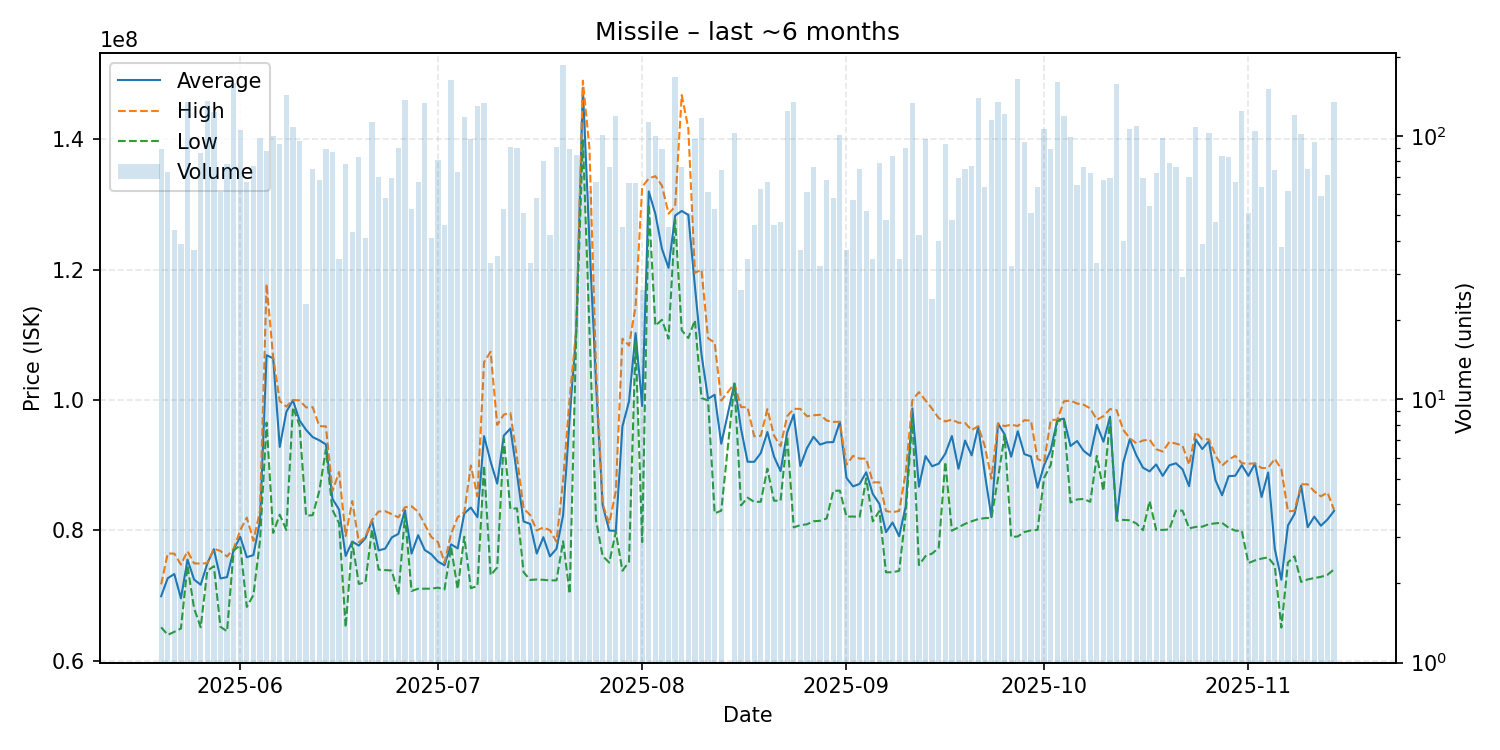

Values plotted in this chart, from the file beside it:
date, average, highest, lowest, order_count, volume
2025-05-20, 69873483, 71690000, 65110000, 47, 89
2025-05-21, 72639178, 76440000, 63940000, 32, 73
2025-05-22, 73279773, 76410000, 64410000, 26, 44
2025-05-23, 69544359, 74735000, 64910000, 29, 39
2025-05-24, 75500000, 76775000, 74540000, 73, 135
2025-05-25, 72426216, 74920000, 68010000, 22, 37
2025-05-26, 71633953, 74880000, 65105000, 51, 86
2025-05-27, 74880000, 74950000, 73750000, 53, 136
2025-05-28, 77090000, 77160000, 74485000, 47, 123
2025-05-29, 72604590, 76820000, 65170000, 32, 61
2025-05-30, 72803462, 75960000, 64490000, 37, 78
2025-05-31, 76990000, 77180000, 76900000, 64, 159
2025-06-01, 79000000, 80000000, 77695000, 48, 105
2025-06-02, 75859254, 81945000, 68230000, 38, 67
2025-06-03, 76185455, 78390000, 70065000, 49, 77
2025-06-04, 81413571, 82980000, 78385000, 45, 98
2025-06-05, 106868977, 117800000, 96520000, 49, 88
2025-06-06, 106396800, 106500000, 79590000, 47, 100
2025-06-07, 92789785, 99830000, 82390000, 57, 93
2025-06-08, 98190000, 98980000, 80030000, 63, 143
2025-06-09, 99930000, 100000000, 98890000, 45, 108
2025-06-10, 96862812, 99930000, 96095000, 38, 96
2025-06-11, 95395652, 98850000, 82210000, 14, 23
2025-06-12, 94295733, 98890000, 82320000, 30, 75
2025-06-13, 93809265, 95980000, 86020000, 38, 68
2025-06-14, 93180449, 95950000, 92400000, 40, 89
2025-06-15, 84817011, 86050000, 83120000, 37, 87
2025-06-16, 83172647, 88935000, 81080000, 17, 34
2025-06-17, 76055128, 79110000, 65100000, 52, 78
2025-06-18, 78266279, 84490000, 78165000, 25, 43
2025-06-19, 77645783, 78150000, 71760000, 39, 83
2025-06-20, 78795122, 78980000, 72000000, 27, 41
2025-06-21, 81480000, 81580000, 80150000, 53, 113
2025-06-22, 76904143, 82880000, 73950000, 29, 70
2025-06-23, 77176897, 82920000, 73890000, 28, 58
2025-06-24, 78893478, 82470000, 73810000, 33, 69
2025-06-25, 79437333, 81980000, 70090000, 55, 90
2025-06-26, 83070000, 83520000, 82240000, 66, 137
2025-06-27, 76414717, 83680000, 70680000, 23, 53
2025-06-28, 79241045, 82830000, 71020000, 40, 67
2025-06-29, 76970000, 80900000, 71030000, 59, 133
2025-06-30, 76312927, 78960000, 71030000, 26, 41
2025-07-01, 75201605, 78210000, 71190000, 33, 81
2025-07-02, 74610652, 75000000, 70915000, 25, 46
2025-07-03, 77840000, 79440000, 77415000, 66, 163
2025-07-04, 77214247, 82000000, 70960000, 39, 73
2025-07-05, 82570000, 82740000, 79000000, 51, 118
2025-07-06, 83483814, 89950000, 71105000, 48, 97
2025-07-07, 82000000, 85200000, 71450000, 41, 130
2025-07-08, 94440000, 105800000, 89920000, 51, 133
2025-07-09, 90533939, 107400000, 73095000, 24, 33
2025-07-10, 87155714, 96170000, 74290000, 24, 35
2025-07-11, 94528491, 97750000, 94020000, 32, 53
2025-07-12, 95617033, 98000000, 83250000, 49, 91
2025-07-13, 88621667, 91160000, 83370000, 36, 90
2025-07-14, 81353333, 83350000, 73560000, 25, 51
2025-07-15, 80969697, 82330000, 72370000, 21, 33
2025-07-16, 76423621, 79960000, 72440000, 28, 58
2025-07-17, 78930250, 80430000, 72390000, 48, 80
2025-07-18, 75991190, 80000000, 72300000, 20, 42
... 118 more rows
